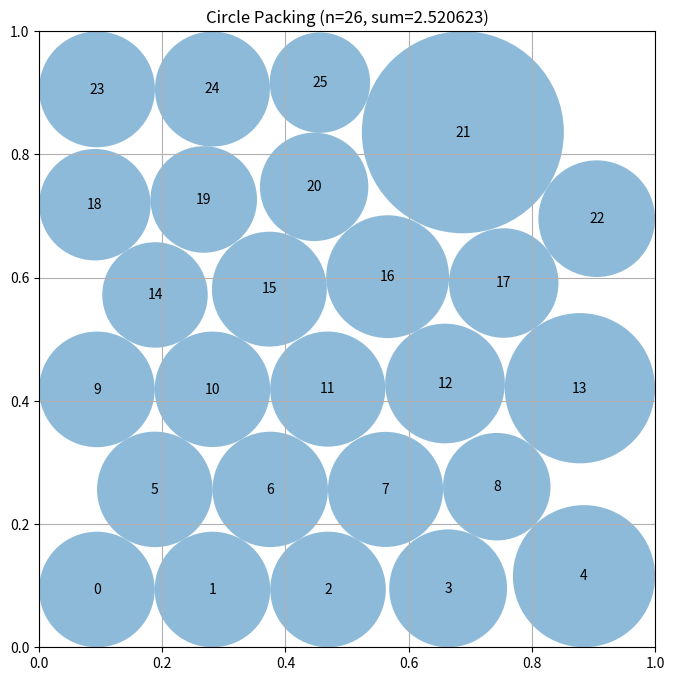

The matplotlib source for this figure:
# EVOLVE-BLOCK-START
"""Constructor-based circle packing for n=26 circles"""
import numpy as np


def construct_packing():
    """
    Construct a specific arrangement of 26 circles in a unit square
    that attempts to maximize the sum of their radii.

    Returns:
        Tuple of (centers, radii, sum_of_radii)
        centers: np.array of shape (26, 2) with (x, y) coordinates
        radii: np.array of shape (26) with radius of each circle
        sum_of_radii: Sum of all radii
    """
    # Initialize arrays for 26 circles
    n = 26
    best = None

    # Hex-lattice row splits summing to 26, used as hill-climb seeds.
    row_sets = [
        [5, 4, 5, 4, 5, 3],
        [4, 5, 4, 5, 4, 4],
        [3, 5, 4, 5, 4, 5],
        [5, 5, 4, 5, 4, 3],
        [4, 4, 5, 4, 5, 4],
        [5, 4, 4, 5, 4, 4],
    ]
    base_r0 = 1.0 / (2.0 + 5.0 * np.sqrt(3.0))

    seeds = []
    for row_counts in row_sets:
        for scale in (0.85, 1.0, 1.15):
            r0 = base_r0 * scale
            dy = np.sqrt(3.0) * r0
            dx = 2.0 * r0
            centers = np.zeros((n, 2))
            idx = 0
            for row, count in enumerate(row_counts):
                y = r0 + row * dy
                # short rows shifted by half a spacing (hex offset)
                x0 = r0 if count % 2 == 1 else 2.0 * r0
                for j in range(count):
                    centers[idx] = [x0 + j * dx, y]
                    idx += 1
            seeds.append(centers)

    # Corner-anchored family: 4 large circles near the corners (which pure
    # row lattices waste) plus a 22-circle interior hex lattice.
    for c0 in (0.13, 0.16, 0.19):
        for scale in (0.85, 1.0):
            centers = np.zeros((n, 2))
            centers[0] = [c0, c0]
            centers[1] = [1 - c0, c0]
            centers[2] = [c0, 1 - c0]
            centers[3] = [1 - c0, 1 - c0]
            lo, hi = c0, 1.0 - c0
            rows = [5, 4, 5, 4, 4]
            r0 = (hi - lo) / (2.0 + 4.0 * np.sqrt(3.0)) * scale
            dy = np.sqrt(3.0) * r0
            dx = 2.0 * r0
            idx = 4
            ok = True
            for row, count in enumerate(rows):
                y = lo + r0 + row * dy
                if y > hi - r0:
                    ok = False
                    break
                width = (count - 1) * dx
                x0 = lo + ((hi - lo) - width) / 2.0
                for j in range(count):
                    centers[idx] = [x0 + j * dx, y]
                    idx += 1
            if ok and idx == n:
                seeds.append(centers)

    def evaluate(c):
        radii = compute_max_radii(c)
        return float(np.sum(radii)), c, radii

    # Score all seeds; keep the top ones for hill-climbing.
    scored = sorted((evaluate(c) for c in seeds), key=lambda t: -t[0])
    best = scored[0]

    # Stochastic hill-climb on centers: alternate all-point jitter with
    # single-circle targeted moves (which explore the contact graph far
    # more efficiently). Amplitude shrinks while improving and collapses
    # when stuck (exploitation focus).
    rng = np.random.RandomState(1234)
    for s0, c0, _ in scored[:4]:
        cur_s, cur_c = s0, c0.copy()
        amp = 0.05
        while amp > 5e-4:
            hit = False
            for _ in range(10):
                # all-point jitter
                cand = cur_c + rng.uniform(-amp, amp, cur_c.shape)
                cand[:, 0] = np.clip(cand[:, 0], 0.01, 0.99)
                cand[:, 1] = np.clip(cand[:, 1], 0.01, 0.99)
                s, cc, rr = evaluate(cand)
                if s > cur_s:
                    cur_s, cur_c = s, cc
                    hit = True
                if s > best[0]:
                    best = (s, cc, rr)
                # single-circle targeted moves
                for _ in range(6):
                    i = rng.randint(n)
                    cand = cur_c.copy()
                    cand[i] += rng.uniform(-2 * amp, 2 * amp, 2)
                    cand[:, 0] = np.clip(cand[:, 0], 0.01, 0.99)
                    cand[:, 1] = np.clip(cand[:, 1], 0.01, 0.99)
                    s, cc, rr = evaluate(cand)
                    if s > cur_s:
                        cur_s, cur_c = s, cc
                        hit = True
                    if s > best[0]:
                        best = (s, cc, rr)
            amp = amp * (0.93 if hit else 0.6)

    sum_radii, centers, radii = best
    return centers, radii, sum_radii


def compute_max_radii(centers):
    """
    Compute the maximum possible radii for each circle position
    such that they don't overlap and stay within the unit square.

    Args:
        centers: np.array of shape (n, 2) with (x, y) coordinates

    Returns:
        np.array of shape (n) with radius of each circle
    """
    n = centers.shape[0]
    dist = np.sqrt(np.sum((centers[:, None, :] - centers[None, :, :]) ** 2, axis=2))
    np.fill_diagonal(dist, np.inf)

    # distance to nearest wall caps every radius
    wall = np.minimum.reduce([centers[:, 0], centers[:, 1],
                             1.0 - centers[:, 0], 1.0 - centers[:, 1]])

    def grow_sweeps(order):
        radii = np.full(n, 1e-6)
        for _ in range(50):
            changed = False
            for i in order:
                limit = min(wall[i], np.min(dist[i] - radii))
                if limit > radii[i] + 1e-12:
                    radii[i] = limit
                    changed = True
            if not changed:
                break
        return radii

    def fix_pass(radii):
        for i in range(n):
            for j in range(i + 1, n):
                s = radii[i] + radii[j]
                d = dist[i, j]
                if s > d:
                    scale = d / s
                    radii[i] *= scale
                    radii[j] *= scale
        return radii

    orders = [
        list(range(n)),
        list(range(n - 1, -1, -1)),
        list(np.argsort(wall)),
        list(np.argsort(-wall)),
    ]

    best_radii = None
    best_sum = -1.0
    for order in orders:
        r = grow_sweeps(order)
        r = fix_pass(r)
        s = np.sum(r)
        if s > best_sum:
            best_sum = s
            best_radii = r
    return best_radii


# EVOLVE-BLOCK-END


# This part remains fixed (not evolved)
def run_packing():
    """Run the circle packing constructor for n=26"""
    centers, radii, sum_radii = construct_packing()
    return centers, radii, sum_radii


def visualize(centers, radii):
    """
    Visualize the circle packing

    Args:
        centers: np.array of shape (n, 2) with (x, y) coordinates
        radii: np.array of shape (n) with radius of each circle
    """
    import matplotlib.pyplot as plt
    from matplotlib.patches import Circle

    fig, ax = plt.subplots(figsize=(8, 8))

    # Draw unit square
    ax.set_xlim(0, 1)
    ax.set_ylim(0, 1)
    ax.set_aspect("equal")
    ax.grid(True)

    # Draw circles
    for i, (center, radius) in enumerate(zip(centers, radii)):
        circle = Circle(center, radius, alpha=0.5)
        ax.add_patch(circle)
        ax.text(center[0], center[1], str(i), ha="center", va="center")

    plt.title(f"Circle Packing (n={len(centers)}, sum={sum(radii):.6f})")
    plt.show()


if __name__ == "__main__":
    centers, radii, sum_radii = run_packing()
    print(f"Sum of radii: {sum_radii}")
    # AlphaEvolve improved this to 2.635

    # Uncomment to visualize:
    visualize(centers, radii)
